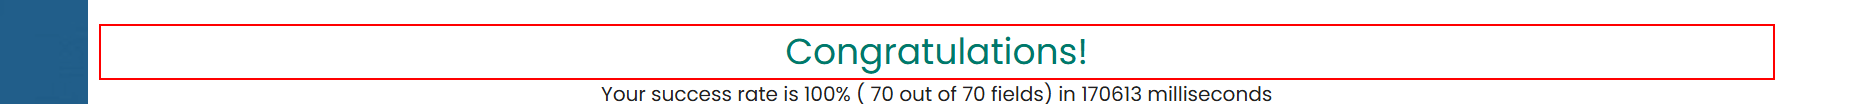
Task: RPA Challenge
Workflow: TC_RPAChallenge

Step 1: get-text from the element 'Congratulations!' in window 'Rpa Challenge' (chrome.exe)
